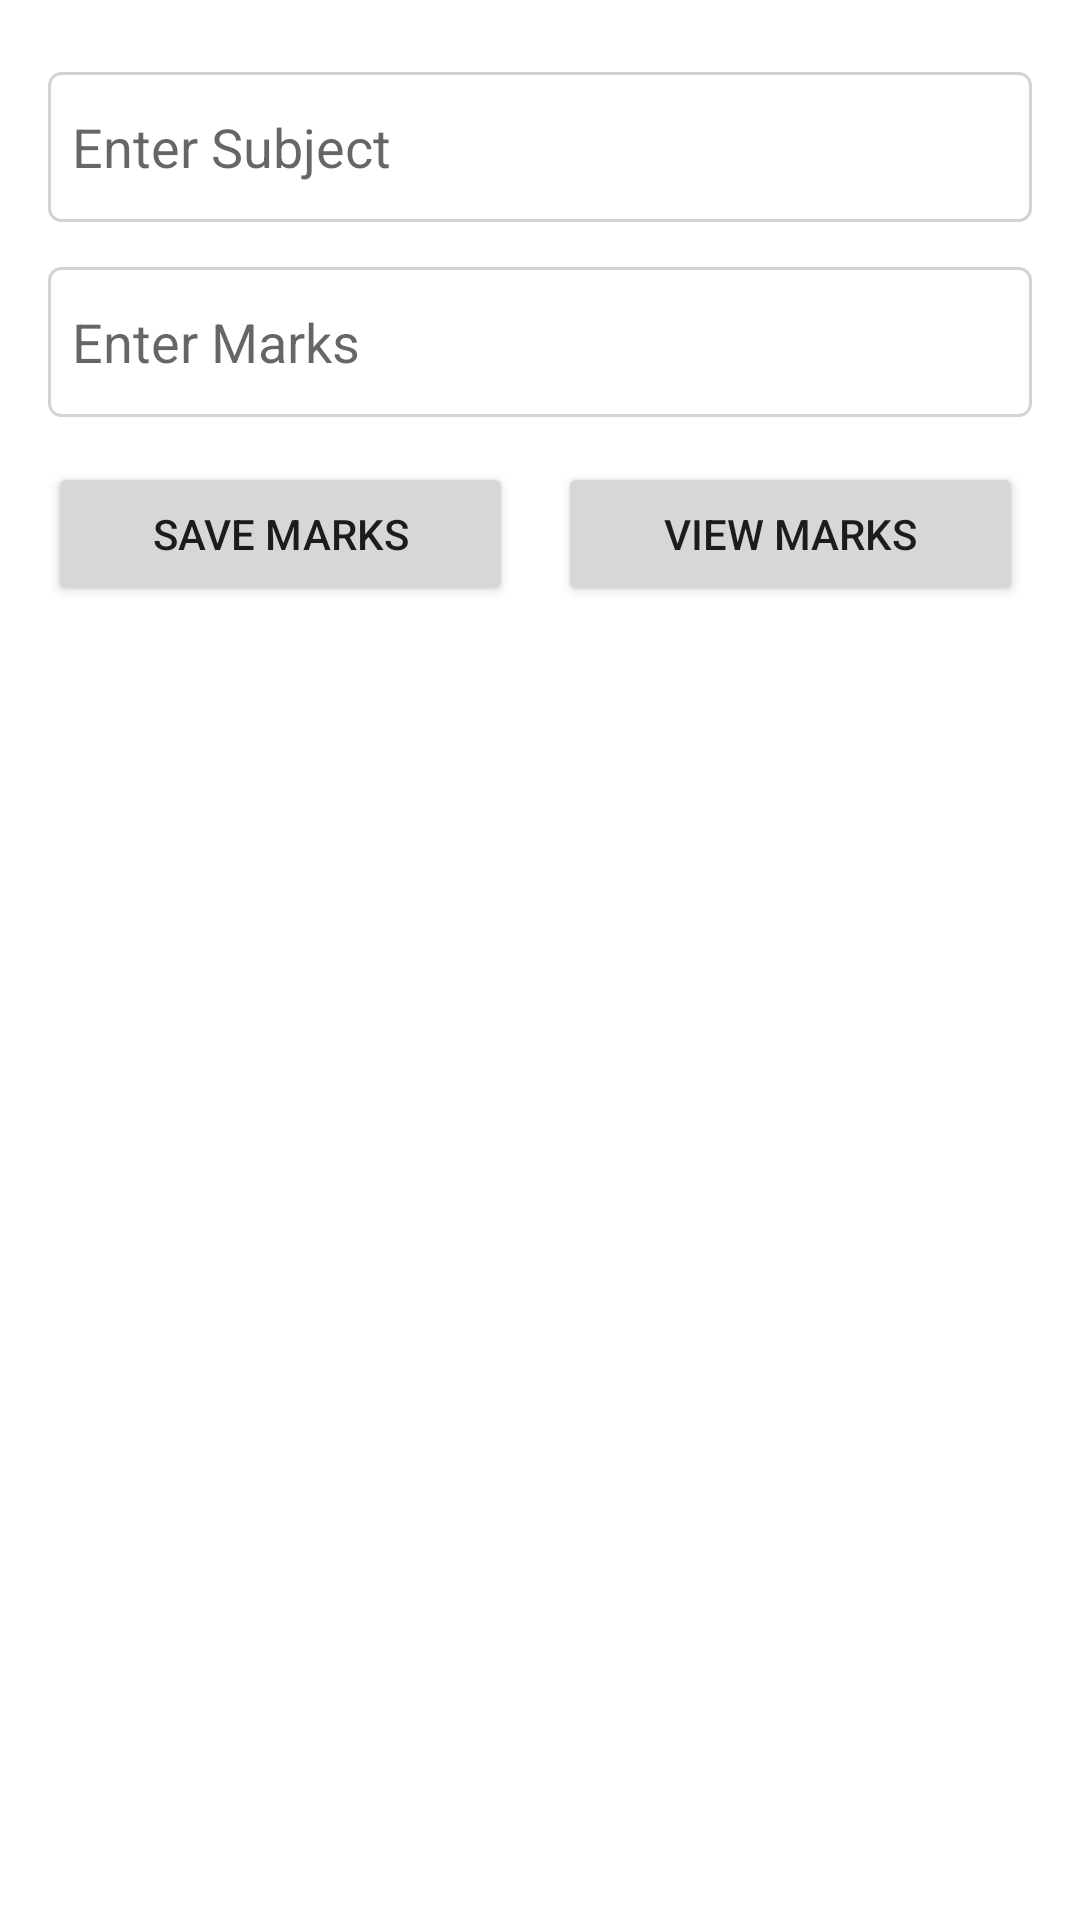

Layout XML and referenced resources for this Android screen:
<!-- AndroidManifest.xml: application theme Theme.AcademicTrackerApp -->
<!-- res/layout/activity_marks.xml -->
<LinearLayout
    xmlns:android="http://schemas.android.com/apk/res/android"
    android:layout_width="match_parent"
    android:layout_height="match_parent"
    android:orientation="vertical"
    android:padding="16dp">

    <EditText
        android:id="@+id/editTextSubject"
        android:layout_width="match_parent"
        android:background="@drawable/edit_text_background"
        android:layout_height="50dp"
        android:padding="8dp"
        android:layout_marginTop="8dp"
        android:hint="Enter Subject"/>

    <EditText
        android:id="@+id/editTextMarks"
        android:layout_width="match_parent"
        android:background="@drawable/edit_text_background"
        android:layout_height="50dp"
        android:padding="8dp"
        android:layout_marginTop="15dp"
        android:hint="Enter Marks"/>

    <LinearLayout
        android:layout_width="wrap_content"
        android:layout_height="wrap_content"
        android:orientation="horizontal"
        android:layout_marginTop="15dp"
        android:layout_gravity="center_vertical">

        <Button
            android:id="@+id/buttonSaveMarks"
            android:layout_width="155dp"
            android:layout_height="wrap_content"
            android:layout_marginRight="15dp"
            android:text="Save Marks"/>

        <Button
            android:id="@+id/buttonViewMarks"
            android:layout_width="155dp"
            android:layout_height="wrap_content"
            android:text="View Marks" />

    </LinearLayout>
</LinearLayout>
<!-- resources referenced by this layout -->
<resources>
  <!-- drawable edit_text_background (drawable) -->
  <shape xmlns:android="http://schemas.android.com/apk/res/android"
      android:shape="rectangle">
      <solid android:color="@android:color/transparent" /> 
      <stroke
          android:width="1dp"
          android:color="#D3D3D3" /> 
      <corners android:radius="4dp" /> 
  </shape>
  <style name="Theme.AcademicTrackerApp" parent="Theme.MaterialComponents.Light.DarkActionBar">
  
          <item name="colorPrimary">@color/primaryColor</item>  
          <item name="colorOnBackground">@color/white</item>  
          <item name="colorOnSecondary">@color/black</item>   
          <item name="colorOnPrimary">@color/white</item>     
          <item name="colorPrimaryVariant">@color/black</item> 
  
          
          <item name="colorSecondary">@color/teal_200</item>
          <item name="colorSecondaryVariant">@color/teal_700</item>
  
          
          <item name="android:statusBarColor">?attr/colorPrimaryVariant</item>
          
      </style>
  <color name="primaryColor">#87CEEB</color>
  <color name="white">#FFFFFFFF</color>
  <color name="black">#FF000000</color>
  <color name="teal_200">#a0a5ee</color>
  <color name="teal_700">#585858</color>
</resources>
